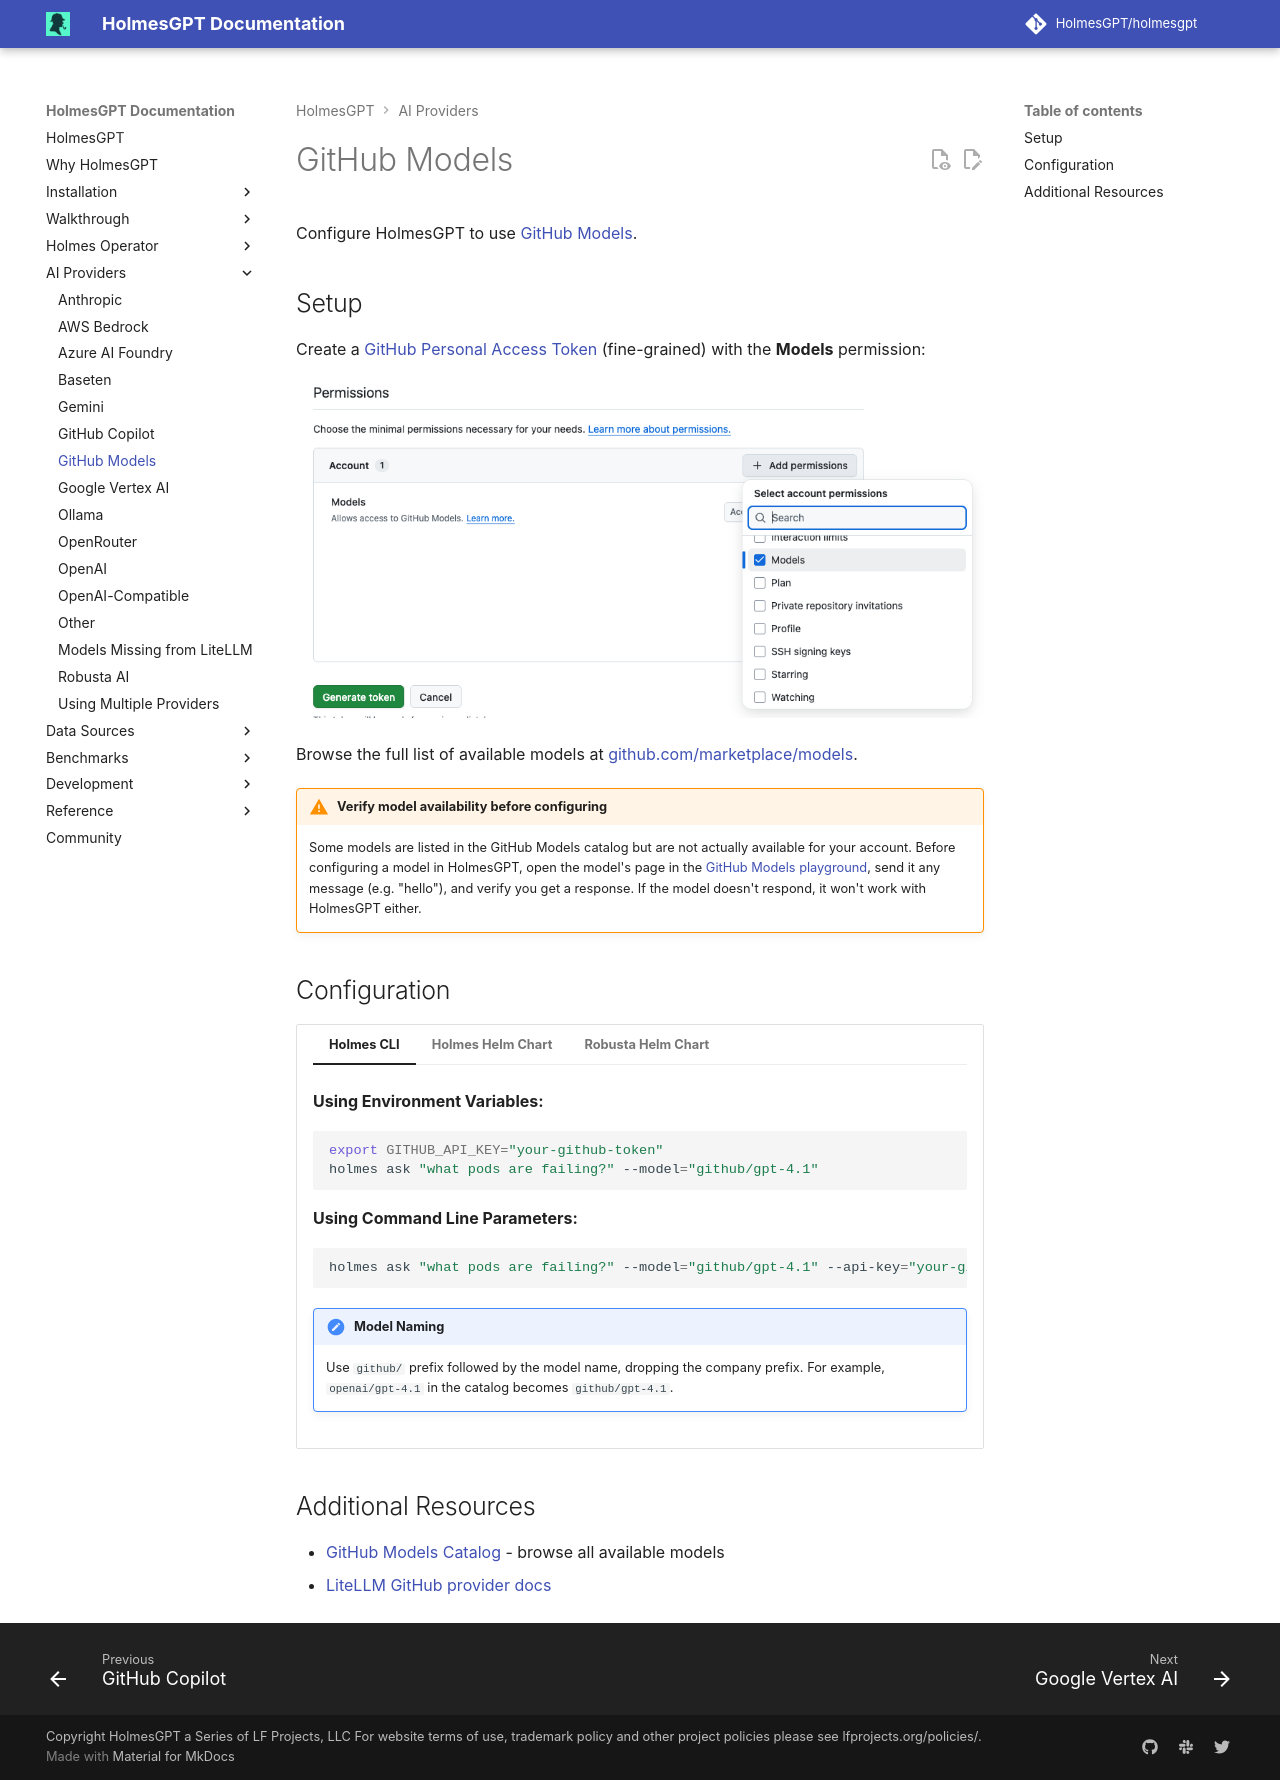

repository: HolmesGPT/holmesgpt · page: 0.46.0/ai-providers/github/index.html · generator: mkdocs

# GitHub Models

Configure HolmesGPT to use [GitHub Models](https://github.com/marketplace/models){:target="_blank"}.

## Setup

Create a [GitHub Personal Access Token](https://github.com/settings/tokens){:target="_blank"} (fine-grained) with the **Models** permission:

![GitHub PAT Models Permission](../assets/github-models-pat-permissions.png)

Browse the full list of available models at [github.com/marketplace/models](https://github.com/marketplace/models){:target="_blank"}.

!!! warning "Verify model availability before configuring"
    Some models are listed in the GitHub Models catalog but are not actually available for your account. Before configuring a model in HolmesGPT, open the model's page in the [GitHub Models playground](https://github.com/marketplace/models){:target="_blank"}, send it any message (e.g. "hello"), and verify you get a response. If the model doesn't respond, it won't work with HolmesGPT either.

## Configuration

```yaml-toolset-config
additionalEnvVars:
  - name: MODEL
    value: "gpt-4-1"

modelList:
  gpt-4-1:
    api_key: "{{ env.GITHUB_API_KEY }}"
    model: github/gpt-4.1
    temperature: 0
---
secret:
  - --from-literal=GITHUB_API_KEY="your-github-token"
cli: |
  **Using Environment Variables:**

  ```bash
  export GITHUB_API_KEY="your-github-token"
  holmes ask "what pods are failing?" --model="github/gpt-4.1"
  ```

  **Using Command Line Parameters:**

  ```bash
  holmes ask "what pods are failing?" --model="github/gpt-4.1" --api-key="your-github-token"
  ```

  !!! note "Model Naming"
      Use `github/` prefix followed by the model name, dropping the company prefix. For example, `openai/gpt-4.1` in the catalog becomes `github/gpt-4.1`.
```

## Additional Resources

- [GitHub Models Catalog](https://github.com/marketplace/models){:target="_blank"} - browse all available models
- [LiteLLM GitHub provider docs](https://docs.litellm.ai/docs/providers/github){:target="_blank"}
